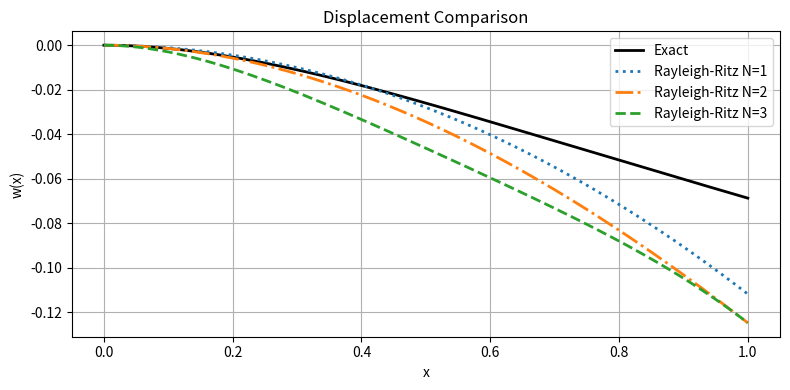
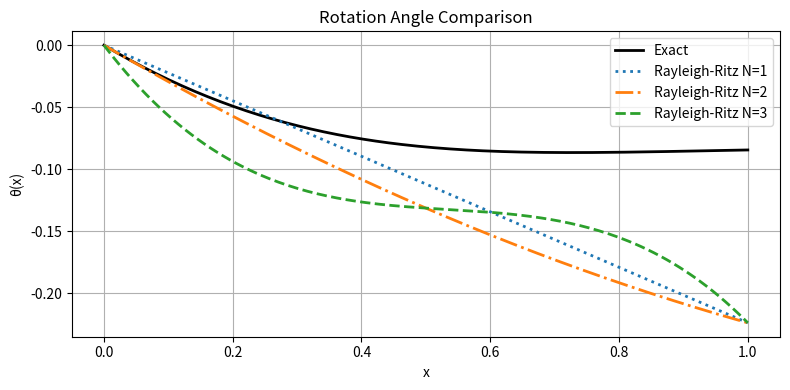
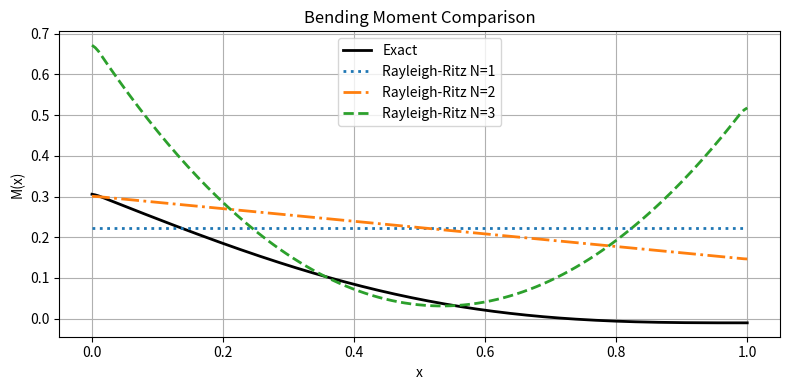
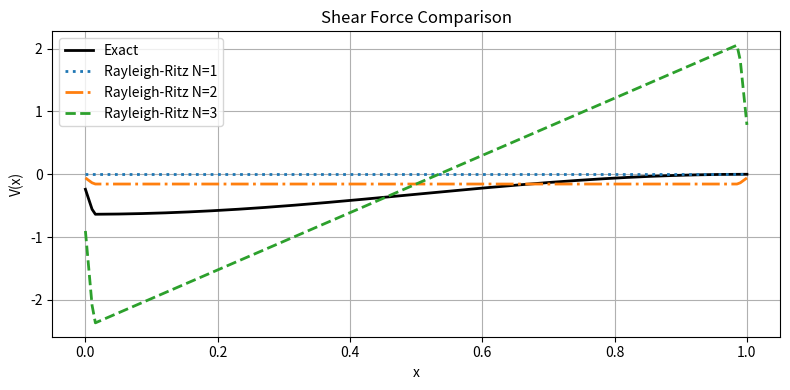

These figures' Python source, in order:
import numpy as np
import matplotlib.pyplot as plt

# 基本參數
q0 = 1
EI = 1
L = 1
pi = np.pi

# 定義 x 軸
x = np.linspace(0, L, 200)

# --------- Rayleigh-Ritz 係數 ---------

# N=1
C1_n1 = (-L**2 * q0 * (4 + pi**2)) / (4 * pi**3)
w_n1 = C1_n1 * x**2

# N=2
C1_n2 = (L**2 * q0 * (-6 * pi**2 - 8 * pi + 24 + pi**3)) / (2 * pi**4)
C2_n2 = (L * q0 * (-pi**3 - 16 + 4 * pi + 4 * pi**2)) / (2 * pi**4)
w_n2 = C1_n2 * x**2 + C2_n2 * x**3

# N=3
C1_n3 = (-L**2 * q0 * (72 * pi**3 + 600 - 7 * pi**4 - 84 * pi**2 - 288 * pi)) / (4 * pi**5)
C2_n3 = (L * q0 * (-48 * pi**2 - 128 * pi - 3 * pi**4 + 300 + 32 * pi**3)) / pi**5
C3_n3 = (5 * q0 * (-12 * pi**3 - 120 + pi**4 + 48 * pi + 20 * pi**2)) / (4 * pi**5)
w_n3 = C1_n3 * x**2 + C2_n3 * x**3 + C3_n3 * x**4

# 理論解（取負號）
w_exact = -(q0 / EI) * ((L / pi**4) * np.sin(pi * x / L)
                        - (1 / 6) * (L / pi) * x**3
                        + (1 / 2) * (L**2 / pi - L**2 / pi**4) * x**2
                        - (L / pi)**3 * x)

# --------- 數值導數 ---------
def derivative(y, x, n=1):
    for _ in range(n):
        y = np.gradient(y, x, edge_order=2)
    return y

# 各階導數
def get_all(w):
    theta = derivative(w, x, 1)
    moment = -EI * derivative(w, x, 2)
    shear = -EI * derivative(w, x, 3)
    return theta, moment, shear

# 取得 N=1,2,3 與 exact 的 θ, M, V
theta_n1, moment_n1, shear_n1 = get_all(w_n1)
theta_n2, moment_n2, shear_n2 = get_all(w_n2)
theta_n3, moment_n3, shear_n3 = get_all(w_n3)
theta_exact, moment_exact, shear_exact = get_all(w_exact)

# --------- 繪圖函數 ---------
def plot_comparison(y1, y2, y3, y_exact, ylabel, title):
    plt.figure(figsize=(8, 4))
    plt.plot(x, y_exact, label="Exact", color='black', linewidth=2)
    plt.plot(x, y1, ':', label="Rayleigh-Ritz N=1", linewidth=2)
    plt.plot(x, y2, '-.', label="Rayleigh-Ritz N=2", linewidth=2)
    plt.plot(x, y3, '--', label="Rayleigh-Ritz N=3", linewidth=2)
    plt.xlabel("x")
    plt.ylabel(ylabel)
    plt.title(title)
    plt.legend()
    plt.grid(True)
    plt.tight_layout()
    plt.show()

# --------- 繪製四張圖 ---------
plot_comparison(w_n1, w_n2, w_n3, w_exact, "w(x)", "Displacement Comparison")
plot_comparison(theta_n1, theta_n2, theta_n3, theta_exact, "θ(x)", "Rotation Angle Comparison")
plot_comparison(moment_n1, moment_n2, moment_n3, moment_exact, "M(x)", "Bending Moment Comparison")
plot_comparison(shear_n1, shear_n2, shear_n3, shear_exact, "V(x)", "Shear Force Comparison")
